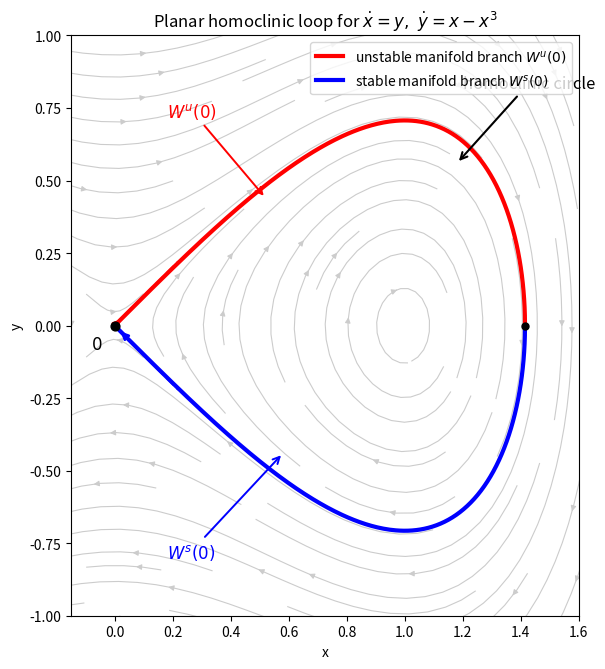

Source code (Python):
import numpy as np
import matplotlib.pyplot as plt

# Example:
#   x' = y
#   y' = x - x^3
#
# The origin (0,0) is a saddle.
# Eigenvalues: 1 and -1
# Unstable direction: y = x
# Stable direction:   y = -x
#
# A right homoclinic loop is
#   x(t) = sqrt(2) sech(t),
#   y(t) = -sqrt(2) sech(t) tanh(t).
#
# For t < 0, the orbit is on the unstable branch W^u(0)
# For t > 0, the orbit is on the stable branch W^s(0)

def main():
    # Vector field grid
    xg = np.linspace(-0.3, 1.65, 31)
    yg = np.linspace(-1.05, 1.05, 31)
    X, Y = np.meshgrid(xg, yg)
    U = Y
    V = X - X**3

    # Homoclinic loop (right loop only)
    t = np.linspace(-8, 8, 1600)
    sech = 1 / np.cosh(t)
    xh = np.sqrt(2) * sech
    yh = -np.sqrt(2) * sech * np.tanh(t)

    # Split into unstable/stable pieces
    mask_u = t <= 0
    mask_s = t >= 0

    # Local tangent directions at the origin
    eps = 0.22
    u_line = np.linspace(0, eps, 30)
    s_line = np.linspace(0, eps, 30)

    fig, ax = plt.subplots(figsize=(8, 6.8))

    # Background phase portrait
    ax.streamplot(X, Y, U, V, density=1.0, color="0.80", linewidth=0.8, arrowsize=0.8)

    # Outgoing unstable half (red), incoming stable half (blue)
    ax.plot(xh[mask_u], yh[mask_u], color="red", linewidth=3,
            label=r"unstable manifold branch $W^u(0)$")
    ax.plot(xh[mask_s], yh[mask_s], color="blue", linewidth=3,
            label=r"stable manifold branch $W^s(0)$")

    # Local tangent directions
    ax.plot(u_line, u_line, color="red", linestyle="--", linewidth=2)
    ax.plot(s_line, -s_line, color="blue", linestyle="--", linewidth=2)

    # Mark special points
    ax.scatter([0], [0], color="black", s=40, zorder=5)
    ax.scatter([np.sqrt(2)], [0], color="black", s=25, zorder=5)

    # Direction arrows along the loop
    i1, i2 = 250, 340
    ax.annotate(
        "",
        xy=(xh[i2], yh[i2]),
        xytext=(xh[i1], yh[i1]),
        arrowprops=dict(arrowstyle="->", color="red", lw=2),
    )

    j1, j2 = 1230, 1330
    ax.annotate(
        "",
        xy=(xh[j2], yh[j2]),
        xytext=(xh[j1], yh[j1]),
        arrowprops=dict(arrowstyle="->", color="blue", lw=2),
    )

    # Labels
    ax.annotate(r"$0$", xy=(0, 0), xytext=(-0.08, -0.08), fontsize=12)
    ax.annotate(
        "homoclinic circle",
        xy=(1.18, 0.56),
        xytext=(1.20, 0.82),
        fontsize=12,
        arrowprops=dict(arrowstyle="->", color="black", lw=1.5),
    )
    ax.annotate(
        r"$W^u(0)$",
        xy=(0.52, 0.44),
        xytext=(0.18, 0.72),
        color="red",
        fontsize=12,
        arrowprops=dict(arrowstyle="->", color="red", lw=1.4),
    )
    ax.annotate(
        r"$W^s(0)$",
        xy=(0.58, -0.44),
        xytext=(0.18, -0.80),
        color="blue",
        fontsize=12,
        arrowprops=dict(arrowstyle="->", color="blue", lw=1.4),
    )

    ax.set_title(r"Planar homoclinic loop for $\dot x = y,\ \dot y = x-x^3$")
    ax.set_xlabel("x")
    ax.set_ylabel("y")
    ax.set_xlim(-0.15, 1.6)
    ax.set_ylim(-1.0, 1.0)
    ax.set_aspect("equal", adjustable="box")
    ax.legend(loc="upper right", frameon=True)
    plt.tight_layout()
    plt.show()

if __name__ == "__main__":
    main()
